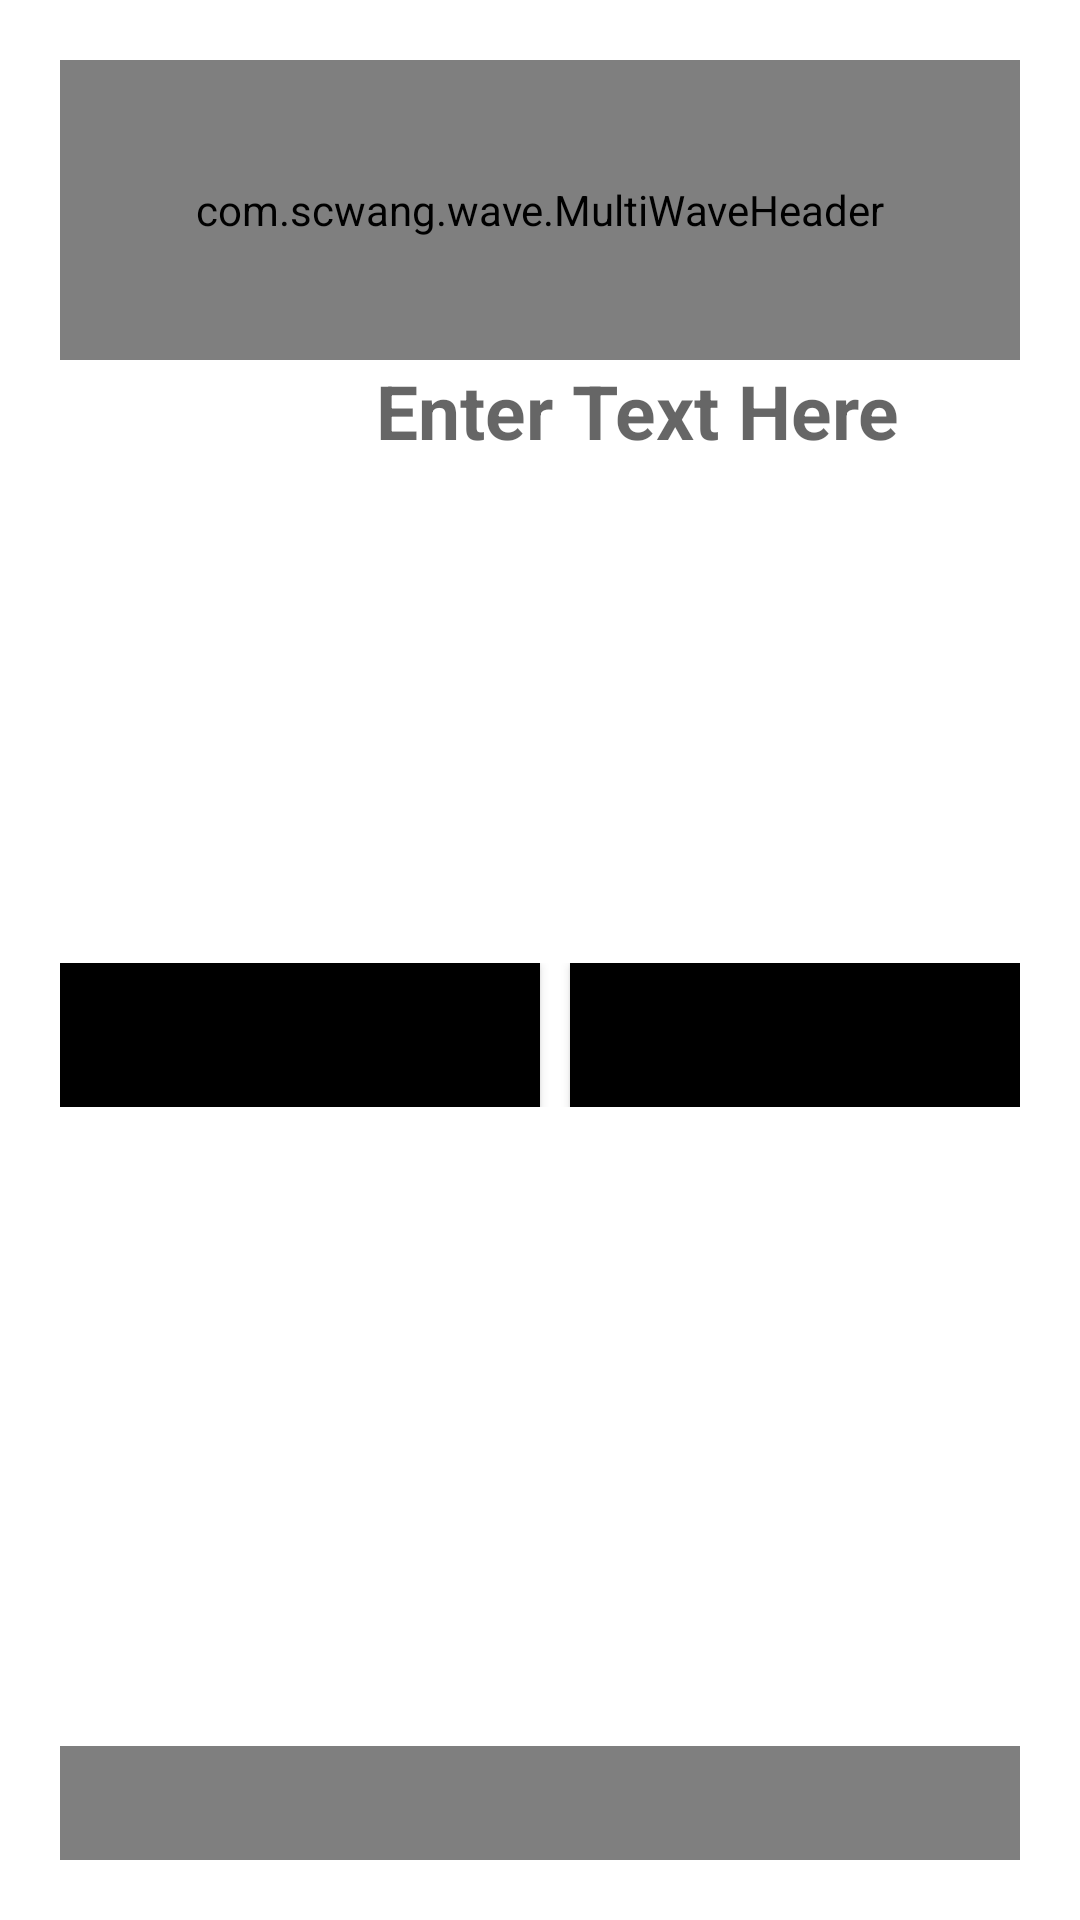

Here is an Android app screen rendered from its layout file. Give the layout XML and the strings, colors and styles it references.
<!-- AndroidManifest.xml: application theme Theme.TabLayoutClick -->
<!-- res/layout/activity_speech.xml -->
<?xml version="1.0" encoding="utf-8"?>
<LinearLayout xmlns:android="http://schemas.android.com/apk/res/android"
    xmlns:app="http://schemas.android.com/apk/res-auto"
    xmlns:tools="http://schemas.android.com/tools"
    android:layout_width="match_parent"
    android:layout_height="match_parent"
    android:orientation="vertical"
    android:padding="20dp"
    tools:context=".MainActivity">
    <com.scwang.wave.MultiWaveHeader
        android:layout_height="100dp"
        android:id="@+id/wave"
        android:layout_width="match_parent"/>

    <LinearLayout
        android:layout_width="385dp"
        android:layout_height="462dp"
        android:orientation="vertical">

        <EditText
            android:id="@+id/et"
            android:layout_width="match_parent"
            android:layout_height="wrap_content"
            android:background="@drawable/round_button"
            android:gravity="center_horizontal"
            android:hint="Enter Text Here"
            android:lines="5"
            android:textStyle="bold"
            android:textSize="25dp"
            android:textAlignment="center" />

        <LinearLayout
            android:layout_width="match_parent"
            android:layout_height="wrap_content"
            android:layout_marginTop="50dp">

            <Button
                android:id="@+id/bt"
                android:layout_width="5dp"
                android:layout_height="wrap_content"
                android:layout_weight="1"
                android:background="@android:color/black"
                android:text="convert"
                android:textSize="18dp"
                android:gravity="center"
                android:textStyle="bold" />

            <Space
                android:layout_width="10dp"
                android:layout_height="wrap_content" />

            <Button
                android:id="@+id/bt2"
                android:layout_width="60dp"
                android:layout_height="wrap_content"
                android:layout_weight="1"
                android:gravity="center"
                android:background="@android:color/black"
                android:text="clear"
                android:textSize="18dp"
                android:textStyle="bold" />
        </LinearLayout>
    </LinearLayout>
    <com.scwang.wave.MultiWaveHeader
        android:layout_height="100dp"
        android:id="@+id/wave2"
        android:scaleY="-1"
        android:layout_alignParentBottom="true"
        android:layout_width="match_parent"/>
</LinearLayout>
<!-- resources referenced by this layout -->
<resources>
  <!-- drawable round_button (drawable) -->
  <?xml version="1.0" encoding="utf-8"?>
  <shape xmlns:android="http://schemas.android.com/apk/res/android">
      android:shape="rectangle">
      <solid android:color="@android:color/transparent"></solid>
      <corners android:radius="100dp"/>
  </shape>
  <style name="Theme.TabLayoutClick" parent="Theme.MaterialComponents.DayNight.DarkActionBar">
          
          <item name="colorPrimary">@color/purple_500</item>
          <item name="colorPrimaryVariant">@color/purple_700</item>
          <item name="colorOnPrimary">@color/white</item>
          
          <item name="colorSecondary">@color/teal_200</item>
          <item name="colorSecondaryVariant">@color/teal_700</item>
          <item name="colorOnSecondary">@color/black</item>
          
          <item name="android:statusBarColor" tools:targetApi="l">?attr/colorPrimaryVariant</item>
          
      </style>
  <!-- not gathered from this repository: default colours our renderer supplied (Android Studio template values) -->
  <color name="purple_500">#FF6200EE</color>
  <color name="purple_700">#FF3700B3</color>
  <color name="teal_200">#FF03DAC5</color>
  <color name="teal_700">#FF018786</color>
  <color name="black">#FF000000</color>
  <color name="white">#FFFFFFFF</color>
</resources>
